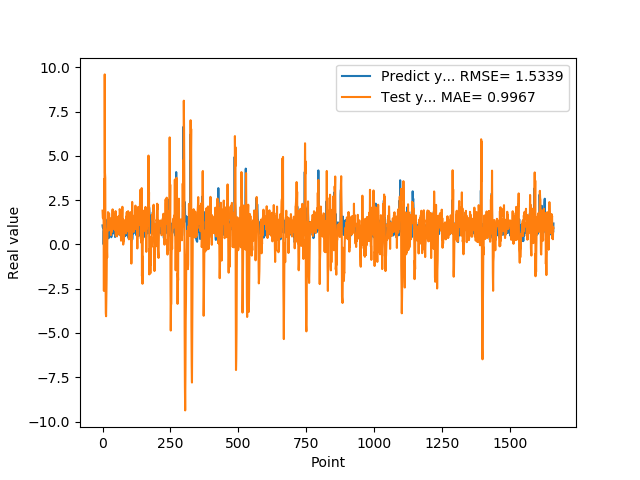

Source data for this figure (header and first rows):
1.074290990829999792e+00, 1.908172741314452692e+00
9.521890282630000035e-01, 1.506426866016657096e+00
9.879170060160000766e-01, 1.474760104516775527e+00
1.011654973029999960e+00, 1.571729566090681374e+00
0.000000000000000000e+00, 1.329996100725999941e+00
7.643579840659999736e-01, -2.623983559181385594e+00
7.788103222849999119e-01, 3.695512355357595258e+00
3.306220054629999794e+00, 7.464253789636007275e-01
1.055441975589999970e+00, 9.600443083910102260e+00
7.543110251430000801e-01, 4.042730934415710742e+00
7.915459871289999283e-01, 3.763191360510889094e+00
1.409499049189999909e+00, -1.785122559987827984e+00
8.875439763070001042e-01, -3.874749728775043867e+00
6.401469707490000660e-01, -4.055454113004411276e+00
5.082880258560000808e-01, -2.966972901338527535e+00
8.640019893649999450e-01, -1.964630218576298049e+00
5.725920200349999822e-01, -2.789963381309144008e-01
8.469420075419999971e-01, -7.517385804361166324e-01
9.181020259860001032e-01, 7.678046881298378201e-01
7.976629734039999420e-01, 1.000584762183464038e+00
9.608020186419998776e-01, 1.824399293311653070e+00
9.555831551549999192e-01, 1.766264865199009826e+00
3.470349907879999862e-01, 1.402557411637802787e+00
9.546210169789999256e-01, 7.914490288698394771e-01
1.293938040730000072e+00, 1.751342291729372613e+00
5.251880288119999962e-01, 1.316590697762582307e+00
4.773890078070000542e-01, 1.268548190830322220e+00
1.275226235389999907e+00, 1.071287813677791467e+00
8.723750114439999814e-01, 1.141447131989031805e+00
8.355640172959999390e-01, 9.043002389652055051e-01
7.321749925609999377e-01, 1.465426123655487300e+00
7.640249729160000225e-01, 5.292793116917278162e-01
4.072830080990000323e-01, 1.455989253595256550e+00
4.752210080619999610e-01, 6.856155391967774237e-01
8.781340122220000488e-01, 1.181090990733117296e+00
7.414129972460000717e-01, 1.087523325899470317e+00
1.258002042770000051e+00, 1.555578511941142938e+00
1.069700956339999953e+00, 1.980043780550010402e+00
7.274609804150000691e-01, 1.360889477119794799e+00
7.892770171170000459e-01, 1.347419996287835264e+00
6.237750053410000550e-01, 1.015818745108773680e+00
6.914690136910000007e-01, 8.671606802864999519e-01
8.557710051540000640e-01, 1.287073581689713198e+00
7.093830108640000187e-01, 1.454153310840225810e+00
1.014547944070000041e+00, 1.078047459472031289e+00
1.115731000900000103e+00, 1.689569085361874112e+00
4.182830154900000208e-01, 1.345799490877610083e+00
1.002280950550000105e+00, 7.949248020405835780e-01
1.218860983849999968e+00, 1.882185707546354836e+00
1.143296003339999922e+00, 4.821609635482851375e-01
6.528189778330000248e-01, 1.579756456946958876e+00
6.746559739110000731e-01, 5.473854024772749627e-01
6.009536385540000802e-01, 1.186920919466169844e+00
6.694570183749999348e-01, 4.528483207779078756e-01
6.538079977039999990e-01, 1.337778556442565048e+00
7.814120054240000224e-01, 7.195578650058626069e-01
1.206303954120000022e+00, 1.209311457429320447e+00
8.469259738919999725e-01, 1.499014837794201194e+00
8.286409974099999687e-01, 1.013708667138681463e+00
6.482390165329999787e-01, 1.593364379392826491e+00
5.623700022700000023e-01, 5.846337413113948944e-01
... 1,599 more rows
